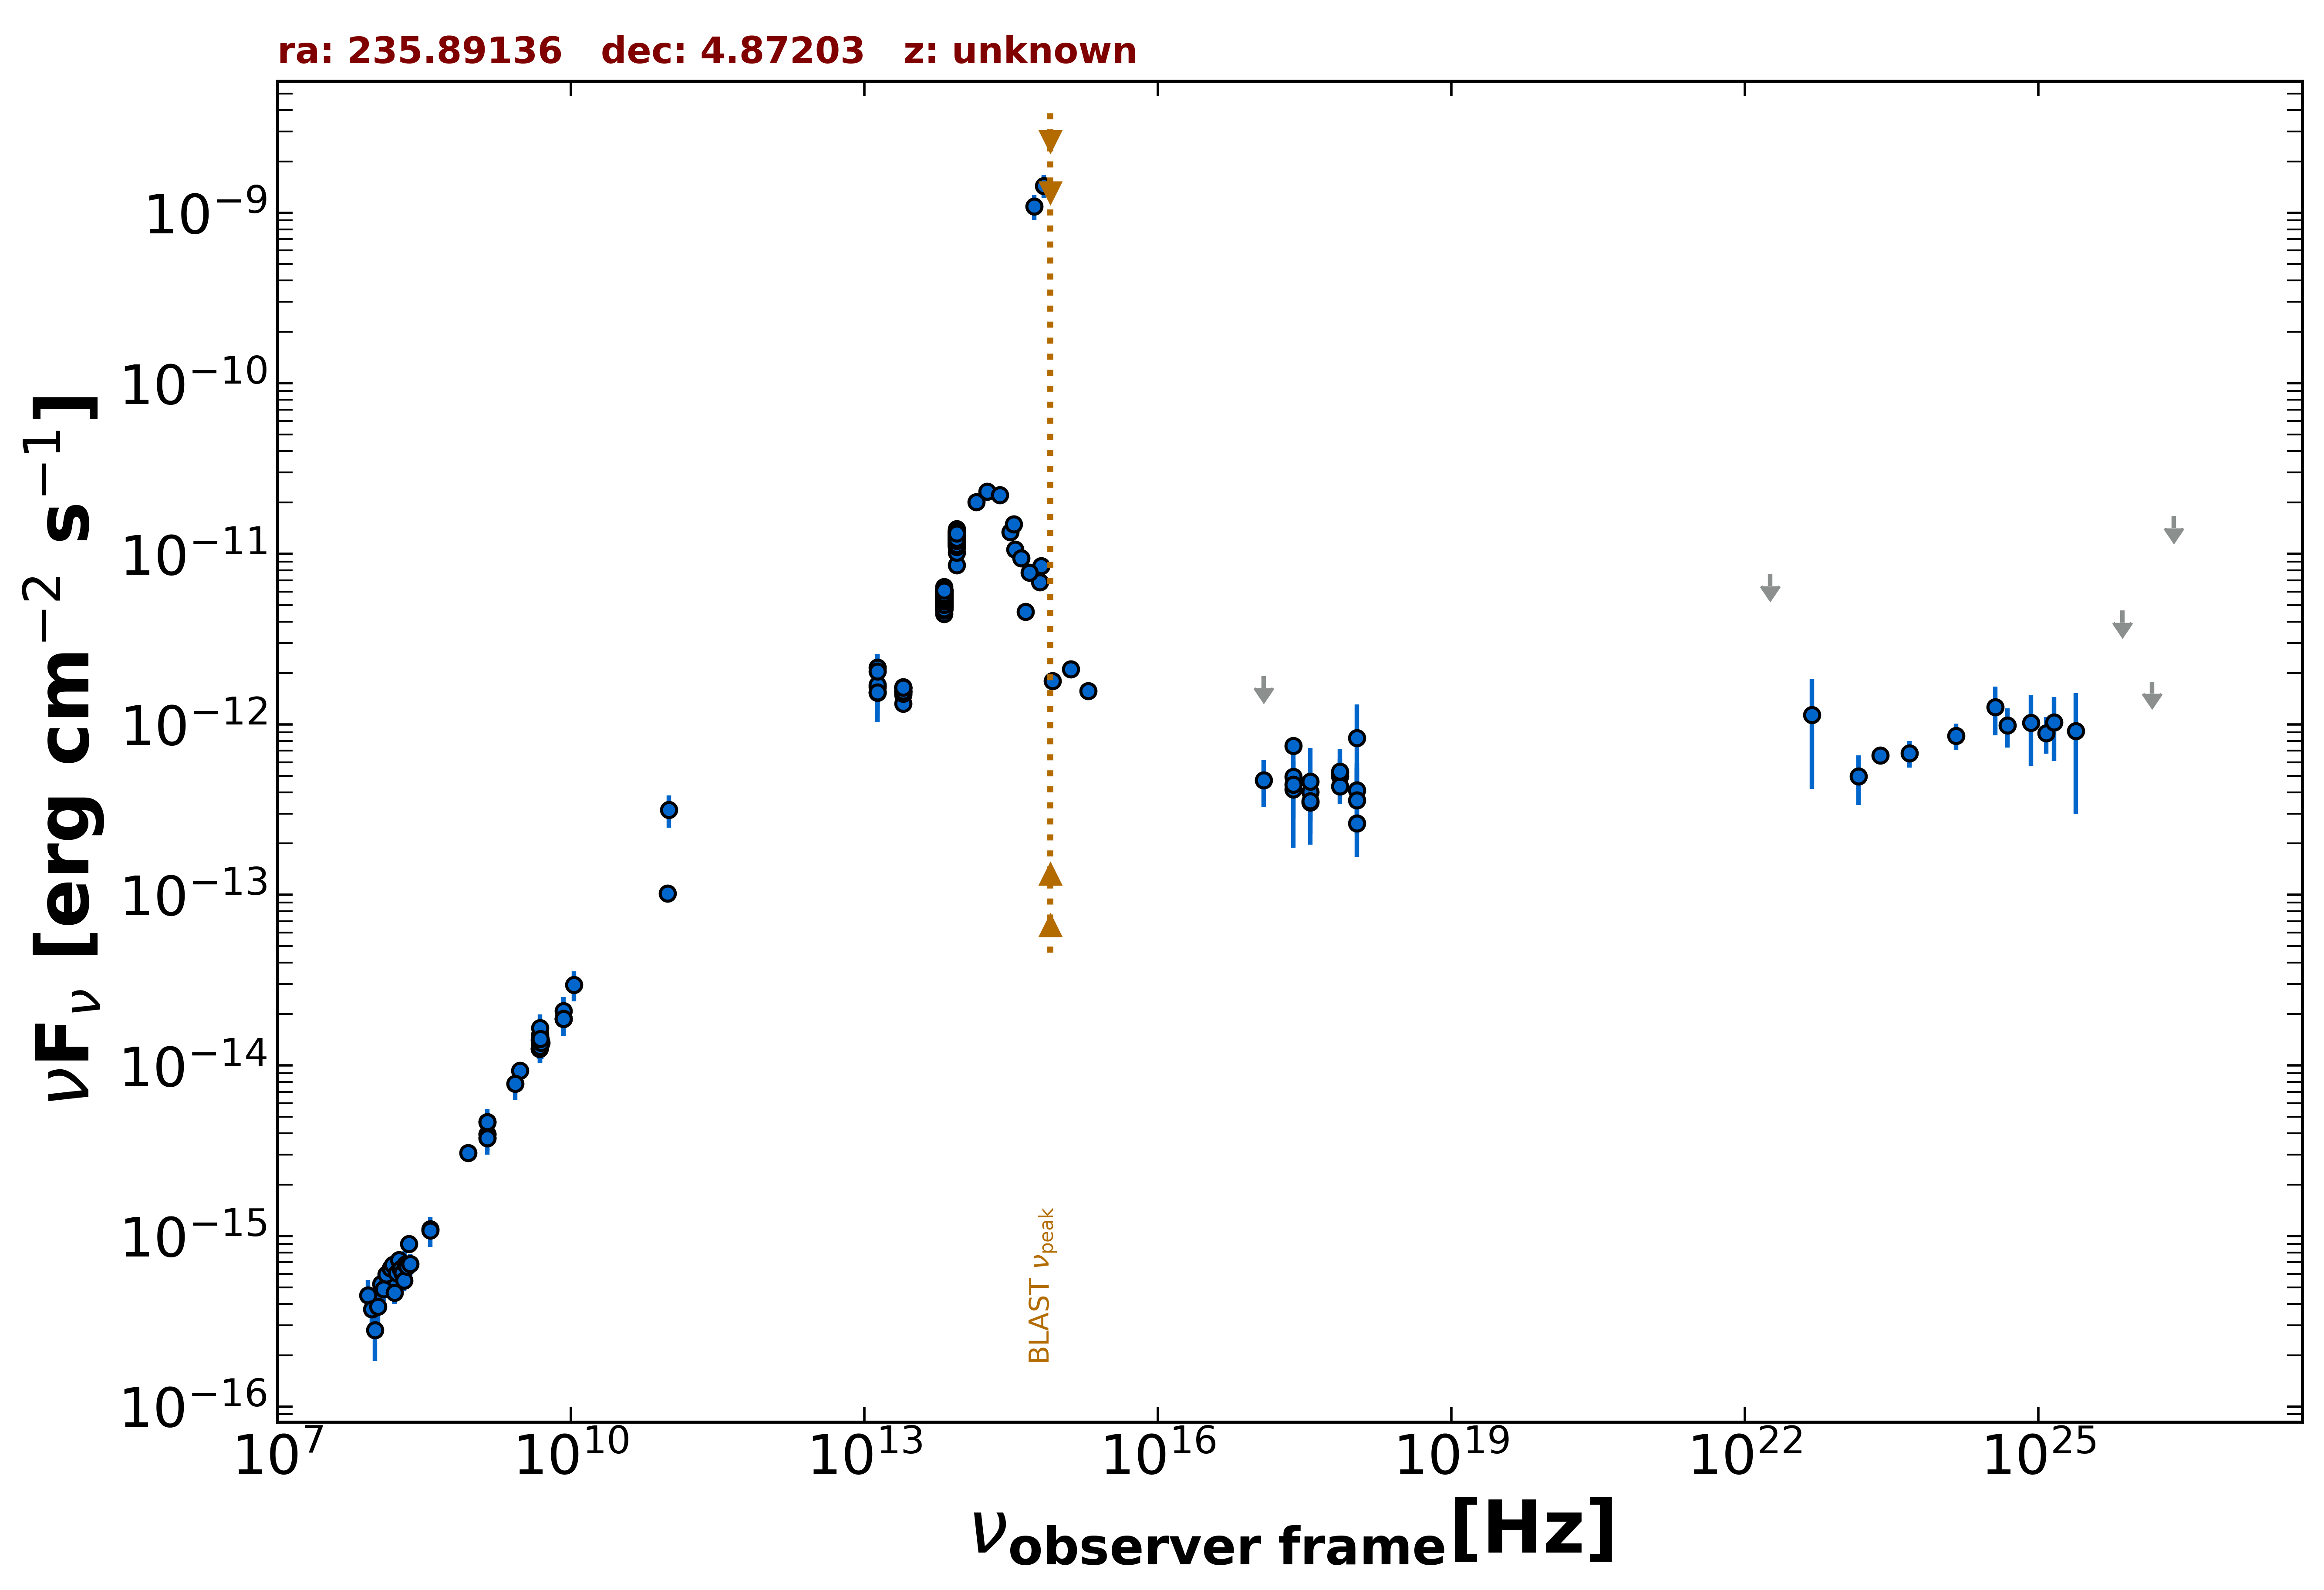

The table this chart was drawn from, first rows:
freq., flux, err_flux, MJD_start, MJD_end, flag, catalog, reference
1.400e+09, 3.746e-15, 2.000e-18, 55000, 55000, , FIRST, White et al. 1997  ApJ  475 479
1.400e+09, 3.954e-15, 1.190e-16, 55000, 55000, , NVSS, Condon et al. 1998  AJ  115  1693
8.870e+08, 3.061e-15, 2.190e-16, 55000, 55000, , RACS, Hale et al. 2021  PASA  38  e058
3.000e+09, 9.337e-15, 4.050e-17, 55000, 55000, , VLASSQL, Gordon et al. 2021  ApJS  255  30
2.418e+17, 4.931e-13, 1.184e-13, 55000, 55000, , RASS, Boller et al. 2016  A&A  103  1
2.418e+17, 4.150e-13, 1.307e-13, 53989, 54461, , 1OUSX, Giommi et al. in preparation
3.627e+17, 3.491e-13, 1.228e-13, 53989, 54461, , 1OUSX, Giommi et al. in preparation
7.253e+17, 4.971e-13, 9.620e-14, 53989, 54461, , 1OUSX, Giommi et al. in preparation
1.088e+18, 4.108e-13, 1.828e-13, 53989, 54461, , 1OUSX, Giommi et al. in preparation
7.253e+17, 5.208e-13, 1.072e-13, 55000, 55000, , 2SXPS, Evans et al. 2020  ApJS  247  54
1.209e+17, 4.706e-13, 1.446e-13, 55000, 55000, , 2SXPS, Evans et al. 2020  ApJS  247  54
3.627e+17, 4.021e-13, 1.316e-13, 55000, 55000, , 2SXPS, Evans et al. 2020  ApJS  247  54
1.088e+18, 3.594e-13, 1.927e-13, 55000, 55000, , 2SXPS, Evans et al. 2020  ApJS  247  54
2.418e+17, 7.504e-13, 0.000e+00, 55000, 55000, , Chandra-CSC2, Evans et al. 2010  ApJS  189  37
1.088e+18, 2.627e-13, 0.000e+00, 55000, 55000, , Chandra-CSC2, Evans et al. 2010  ApJS  189  37
3.627e+17, 3.540e-13, 0.000e+00, 55000, 55000, , Chandra-CSC2, Evans et al. 2010  ApJS  189  37
7.253e+17, 4.343e-13, 0.000e+00, 55000, 55000, , Chandra-CSC2, Evans et al. 2010  ApJS  189  37
1.500e+08, 4.973e-16, 4.995e-17, 55000, 55000, , TGSS150, Intema et al. 2017  A&A  598  A781
8.400e+09, 1.873e-14, 0.000e+00, 55000, 55000, , CRATES, Healey et al. 2007  ApJS  171  61
4.800e+09, 1.406e-14, 1.245e-15, 55000, 55000, , GB6, Gregory et al. 1996  ApJS  103  427
4.800e+09, 1.262e-14, 1.775e-15, 55000, 55000, , GB87, Gregory et al. 1992  VizieR  VIII/14/j20…
4.850e+09, 1.295e-14, 0.000e+00, 55000, 55000, , NORTH20, White and Becker  1992  ApJS  79  331
1.400e+09, 4.648e-15, 0.000e+00, 55000, 55000, , NORTH20, White and Becker  1992  ApJS  79  331
3.650e+08, 1.095e-15, 0.000e+00, 55000, 55000, , NORTH20, White and Becker  1992  ApJS  79  331
4.800e+09, 1.253e-14, 8.150e-16, 55000, 55000, , PMN, Griffith et al. 1993-1996  VizieR  VIII/…
9.746e+10, 1.023e-13, 9.755e-15, 57310, 57310, , ALMA, Bonato et al. 2019  MNRAS  485  1188
1.000e+11, 3.148e-13, 6.725e-14, 55000, 55000, , PCCS2100, GHz The Planck Collaboration 2018  A&A  …
1.389e+14, 2.014e-11, 8.500e-13, 55000, 55000, , 2MASS, Skrutskie et al. 2006  AJ  131  1163
1.804e+14, 2.315e-11, 2.070e-12, 55000, 55000, , 2MASS, Skrutskie et al. 2006  AJ  131  1163
2.427e+14, 2.217e-11, 1.615e-12, 55000, 55000, , 2MASS, Skrutskie et al. 2006  AJ  131  1163
8.817e+13, 1.171e-11, 1.000e-14, 55000, 55000, , UNWISE, Schlafly et al. 2019  ApJS  240  30
6.517e+13, 5.461e-12, 8.500e-15, 55000, 55000, , UNWISE, Schlafly et al. 2019  ApJS  240  30
8.817e+13, 1.286e-11, 2.600e-13, 55000, 55000, , WISE, Wright et al. 2010  AJ  140  1868
6.517e+13, 5.843e-12, 1.075e-13, 55000, 55000, , WISE, Wright et al. 2010  AJ  140  1868
2.498e+13, 1.564e-12, 5.200e-14, 55000, 55000, , WISE, Wright et al. 2010  AJ  140  1868
1.363e+13, 1.424e-12, 1.435e-13, 55000, 55000, , WISE, Wright et al. 2010  AJ  140  1868
8.817e+13, 1.212e-11, 1.900e-13, 56702, 56702, , NEOWISE, Mainzer et al. 2014  ApJ  792  30
6.517e+13, 6.192e-12, 1.315e-13, 56702, 56702, , NEOWISE, Mainzer et al. 2014  ApJ  792  30
8.817e+13, 1.302e-11, 1.800e-13, 56701, 56701, , NEOWISE, Mainzer et al. 2014  ApJ  792  30
6.517e+13, 5.924e-12, 1.145e-13, 56701, 56701, , NEOWISE, Mainzer et al. 2014  ApJ  792  30
8.817e+13, 1.296e-11, 1.800e-13, 56701, 56701, , NEOWISE, Mainzer et al. 2014  ApJ  792  30
6.517e+13, 5.779e-12, 1.065e-13, 56701, 56701, , NEOWISE, Mainzer et al. 2014  ApJ  792  30
8.817e+13, 1.329e-11, 1.850e-13, 56701, 56701, , NEOWISE, Mainzer et al. 2014  ApJ  792  30
6.517e+13, 6.158e-12, 1.245e-13, 56701, 56701, , NEOWISE, Mainzer et al. 2014  ApJ  792  30
8.817e+13, 1.303e-11, 2.400e-13, 56701, 56701, , NEOWISE, Mainzer et al. 2014  ApJ  792  30
6.517e+13, 5.838e-12, 1.180e-13, 56701, 56701, , NEOWISE, Mainzer et al. 2014  ApJ  792  30
8.817e+13, 1.265e-11, 1.900e-13, 56701, 56701, , NEOWISE, Mainzer et al. 2014  ApJ  792  30
6.517e+13, 6.130e-12, 1.070e-13, 56701, 56701, , NEOWISE, Mainzer et al. 2014  ApJ  792  30
8.817e+13, 1.270e-11, 2.000e-13, 56701, 56701, , NEOWISE, Mainzer et al. 2014  ApJ  792  30
6.517e+13, 6.046e-12, 1.170e-13, 56701, 56701, , NEOWISE, Mainzer et al. 2014  ApJ  792  30
8.817e+13, 1.271e-11, 2.100e-13, 56701, 56701, , NEOWISE, Mainzer et al. 2014  ApJ  792  30
6.517e+13, 6.113e-12, 1.180e-13, 56701, 56701, , NEOWISE, Mainzer et al. 2014  ApJ  792  30
8.817e+13, 1.381e-11, 2.400e-13, 56702, 56702, , NEOWISE, Mainzer et al. 2014  ApJ  792  30
6.517e+13, 6.164e-12, 1.190e-13, 56702, 56702, , NEOWISE, Mainzer et al. 2014  ApJ  792  30
8.817e+13, 1.290e-11, 1.900e-13, 56701, 56701, , NEOWISE, Mainzer et al. 2014  ApJ  792  30
6.517e+13, 5.963e-12, 1.260e-13, 56701, 56701, , NEOWISE, Mainzer et al. 2014  ApJ  792  30
8.817e+13, 1.274e-11, 2.000e-13, 56701, 56701, , NEOWISE, Mainzer et al. 2014  ApJ  792  30
6.517e+13, 5.811e-12, 1.120e-13, 56701, 56701, , NEOWISE, Mainzer et al. 2014  ApJ  792  30
8.817e+13, 1.396e-11, 2.700e-13, 56702, 56702, , NEOWISE, Mainzer et al. 2014  ApJ  792  30
6.517e+13, 5.968e-12, 1.100e-13, 56702, 56702, , NEOWISE, Mainzer et al. 2014  ApJ  792  30
... 630 more rows
